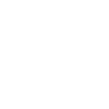
t = 0.00 s
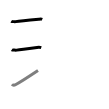
t = 2.50 s
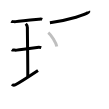
t = 5.25 s
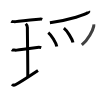
t = 7.75 s
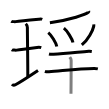
t = 10.50 s
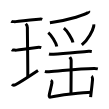
t = 13.00 s

The animated SVG that drew these frames (rendered in a browser with its animation timeline set to each time). Animation: 13 SMIL elements (animate=13); one cycle of 13.00 s.

<svg width="109px" height="109px" viewBox="0 0 px 109px" xmlns="http://www.w3.org/2000/svg" xmlns:xlink="http://www.w3.org/1999/xlink" xml:space="preserve" version="1.1"  baseProfile="full">
<path d="M11.25,21.24c0.61,0.4,3.93,0.49,4.55,0.37c2.88-0.54,16.07-1.79,22.98-2.38c0.94-0.08,2.69-0.29,3.47,0.05" style="fill:none;stroke:black;stroke-width:3;opacity:0">
  <animate attributeType="CSS" attributeName="opacity" from="0" to="1" begin="0s" dur="1s" repeatCount="Indefinite" fill="freeze" />
</path>
<path d="M11.75,49.75c0.55,0.4,4.45,0.46,5.01,0.37C20.01,49.59,32.5,48,37,47.43c0.69-0.09,3.22-0.16,4.25,0.19" style="fill:none;stroke:black;stroke-width:3;opacity:0">
  <animate attributeType="CSS" attributeName="opacity" from="0" to="1" begin="1s" dur="1s" repeatCount="Indefinite" fill="freeze" />
</path>
<path d="M12,84.36c1,1.14,2,1.14,3.89,0.13C21.1,81.72,30.25,75.66,38,70.5" style="fill:none;stroke:black;stroke-width:3;opacity:0">
  <animate attributeType="CSS" attributeName="opacity" from="0" to="1" begin="2s" dur="1s" repeatCount="Indefinite" fill="freeze" />
</path>
<path d="M25.76,23.71c0.95,0.97,1.62,3.03,1.62,3.8c0,6.5,0.57,44.98,0.38,49.29" style="fill:none;stroke:black;stroke-width:3;opacity:0">
  <animate attributeType="CSS" attributeName="opacity" from="0" to="1" begin="3s" dur="1s" repeatCount="Indefinite" fill="freeze" />
</path>
<path d="M88.71,11.14c0.11,0.27,0.23,0.71-0.22,1.1c-2.64,2.33-17.82,7.44-38.59,10.57" style="fill:none;stroke:black;stroke-width:3;opacity:0">
  <animate attributeType="CSS" attributeName="opacity" from="0" to="1" begin="4s" dur="1s" repeatCount="Indefinite" fill="freeze" />
</path>
<path d="M48.27,32.64c3.01,2.45,7.76,10.07,8.52,13.88" style="fill:none;stroke:black;stroke-width:3;opacity:0">
  <animate attributeType="CSS" attributeName="opacity" from="0" to="1" begin="5s" dur="1s" repeatCount="Indefinite" fill="freeze" />
</path>
<path d="M63.87,28.19c3.21,2.53,8.29,10.41,9.09,14.34" style="fill:none;stroke:black;stroke-width:3;opacity:0">
  <animate attributeType="CSS" attributeName="opacity" from="0" to="1" begin="6s" dur="1s" repeatCount="Indefinite" fill="freeze" />
</path>
<path d="M93.77,24.44c0.04,0.48,0.07,1.25-0.07,1.94c-0.81,4.1-5.49,13.09-11.89,18.59" style="fill:none;stroke:black;stroke-width:3;opacity:0">
  <animate attributeType="CSS" attributeName="opacity" from="0" to="1" begin="7s" dur="1s" repeatCount="Indefinite" fill="freeze" />
</path>
<path d="M49,54.02c0.89,0.23,3.63,0.28,4.53,0.23c10.94-0.63,25.32-2.13,35.14-2.93c1.47-0.12,2.38,0.11,3.12,0.22" style="fill:none;stroke:black;stroke-width:3;opacity:0">
  <animate attributeType="CSS" attributeName="opacity" from="0" to="1" begin="8s" dur="1s" repeatCount="Indefinite" fill="freeze" />
</path>
<path d="M44.9,71.34c1.07,0.4,3.03,0.47,4.09,0.4c11.11-0.67,28.89-3.12,45.11-3.28c1.78-0.02,2.85,0.19,3.74,0.39" style="fill:none;stroke:black;stroke-width:3;opacity:0">
  <animate attributeType="CSS" attributeName="opacity" from="0" to="1" begin="9s" dur="1s" repeatCount="Indefinite" fill="freeze" />
</path>
<path d="M69.73,57.15c0.66,1.02,1.42,1.76,1.42,3.16c0,4.91-0.07,29.19-0.17,33.35" style="fill:none;stroke:black;stroke-width:3;opacity:0">
  <animate attributeType="CSS" attributeName="opacity" from="0" to="1" begin="10s" dur="1s" repeatCount="Indefinite" fill="freeze" />
</path>
<path d="M50.85,80.33c0.55,0.33,1.22,1.75,1.1,2.41c-0.63,3.61-1.67,7.31-2.59,11.62c-0.32,1.5-0.26,3.12,1.09,2.78c7.34-1.82,33.85-4.74,40.77-4.92" style="fill:none;stroke:black;stroke-width:3;opacity:0">
  <animate attributeType="CSS" attributeName="opacity" from="0" to="1" begin="11s" dur="1s" repeatCount="Indefinite" fill="freeze" />
</path>
<path d="M91.48,76.2c0.53,0.33,1.11,2.48,1.07,3.16c-0.3,4.5-1.55,13.89-1.94,17.78" style="fill:none;stroke:black;stroke-width:3;opacity:0">
  <animate attributeType="CSS" attributeName="opacity" from="0" to="1" begin="12s" dur="1s" repeatCount="Indefinite" fill="freeze" />
</path>
</svg>
